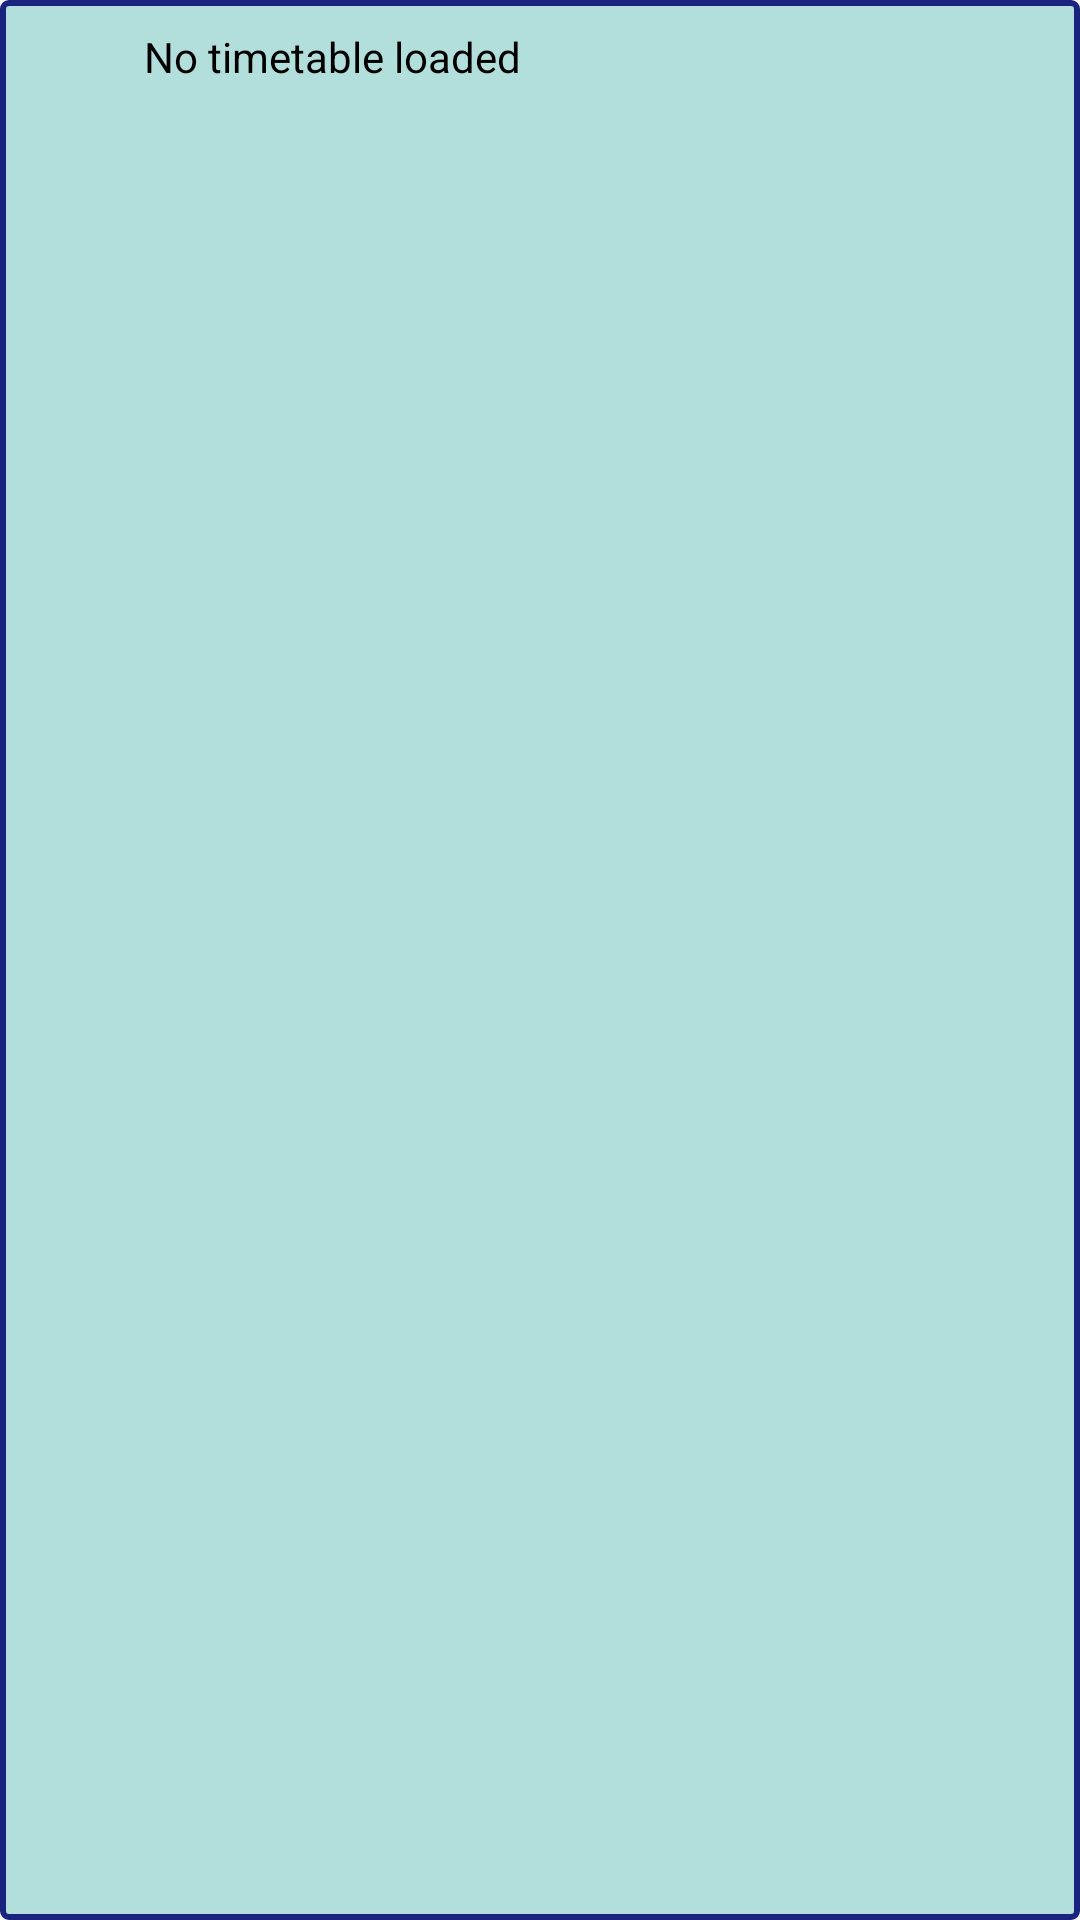

This screen was rendered from an Android layout file. Write that file and the resources it references.
<!-- AndroidManifest.xml: application theme AppTheme -->
<!-- res/layout/widget.xml -->
<?xml version="1.0" encoding="utf-8"?>
<LinearLayout xmlns:android="http://schemas.android.com/apk/res/android"
    xmlns:tools="http://schemas.android.com/tools"
    android:id="@+id/widgetContainer"
    android:layout_width="match_parent"
    android:layout_height="match_parent"
    android:background="@drawable/widget_bg"
    android:orientation="vertical"
    android:paddingHorizontal="8dp"
    android:paddingVertical="4dp">

    <LinearLayout
        android:layout_width="match_parent"
        android:layout_height="30dp"
        android:orientation="horizontal"
        android:paddingHorizontal="40dp">

        <TextView
            android:id="@+id/widgetTitle"
            style="@style/WidgetTitle"
            android:layout_width="wrap_content"
            android:layout_height="wrap_content"
            android:layout_gravity="center_vertical"
            android:text="@string/widget_placeholder" />
    </LinearLayout>

    <ListView
        android:id="@+id/widget_content_target"
        android:layout_width="match_parent"
        android:layout_height="wrap_content"
        android:divider="#666"
        android:dividerHeight="1px"
        android:orientation="vertical"
        tools:listitem="@layout/single_departure" />
</LinearLayout>
<!-- res/layout/single_departure.xml (included above) -->
<?xml version="1.0" encoding="utf-8"?>
<LinearLayout xmlns:android="http://schemas.android.com/apk/res/android"
    android:layout_width="match_parent"
    android:layout_height="wrap_content"
    android:paddingVertical="1dp">

    <TextView
        android:id="@+id/sd_tvRouteName"
        style="@style/RouteNameShort"
        android:layout_width="wrap_content"
        android:layout_height="wrap_content"
        android:layout_marginStart="8dp"
        android:layout_weight="0"
        android:padding="4dp"
        android:text="@string/placeholder_route_name" />

    <TextView
        android:id="@+id/sd_tvHeadsign"
        style="@style/SingleDepartureText"
        android:layout_width="match_parent"
        android:layout_height="wrap_content"
        android:layout_marginStart="20dp"
        android:layout_marginEnd="20dp"
        android:layout_weight="1"
        android:text="@string/placeholder_route_destination" />

    <LinearLayout
        android:layout_width="wrap_content"
        android:layout_height="match_parent"
        android:layout_marginEnd="20dp"
        android:orientation="horizontal"
        android:padding="4dp">

        <TextView
            android:id="@+id/sd_tvDepartureScheduled"
            style="@style/SingleDepartureText"
            android:layout_width="wrap_content"
            android:layout_height="wrap_content"
            android:text="@string/placeholder_scheduled_departure" />

        <TextView
            android:id="@+id/sd_tvDepartureRealtime"
            style="@style/SingleDepartureText"
            android:layout_width="55dp"
            android:layout_height="wrap_content"
            android:layout_marginStart="3dp"
            android:text="@string/placeholder_realtime_departure" />
    </LinearLayout>
</LinearLayout>
<!-- resources referenced by this layout -->
<resources>
  <!-- drawable widget_bg (drawable) -->
  <?xml version="1.0" encoding="utf-8"?>
  <shape xmlns:android="http://schemas.android.com/apk/res/android"
      android:shape="rectangle" >
  
      
      <solid
          android:color="#B2DFDB" >
      </solid>
  
      
      <stroke
          android:width="2dp"
          android:color="#1A237E" >
      </stroke>
  
      
      <corners
          android:radius="2dp"   >
      </corners>
  
  </shape>
  <string name="placeholder_realtime_departure">(12:22)</string>
  <string name="placeholder_route_destination">Herttoniemi</string>
  <string name="placeholder_route_name">80</string>
  <string name="placeholder_scheduled_departure">12:20</string>
  <string name="widget_placeholder">No timetable loaded</string>
  <style name="RouteNameShort" parent="TextAppearance.AppCompat">
          <item name="android:textColor">#fff</item>
          <item name="android:background">@drawable/routename_bg</item>
      </style>
  <style name="SingleDepartureText" parent="TextAppearance.AppCompat">
          <item name="android:textColor">#000</item>
      </style>
  <style name="WidgetTitle" parent="TextAppearance.AppCompat">
          <item name="android:textColor">#000</item>
      </style>
  <style name="AppTheme" parent="Theme.AppCompat.Light.DarkActionBar">
          
          <item name="colorPrimary">@color/colorPrimary</item>
          <item name="colorPrimaryDark">@color/colorPrimaryDark</item>
          <item name="colorAccent">@color/colorAccent</item>
      </style>
  <!-- drawable routename_bg (drawable) -->
  <?xml version="1.0" encoding="utf-8"?>
  <shape xmlns:android="http://schemas.android.com/apk/res/android"
      android:shape="rectangle" >
      <corners android:radius="4dp" />
  
      
      <solid
          android:color="#007ac9" >
      </solid>
  </shape>
  <!-- not gathered from this repository: default colours our renderer supplied (Android Studio template values) -->
  <color name="colorPrimary">#FF6200EE</color>
  <color name="colorPrimaryDark">#FF3700B3</color>
  <color name="colorAccent">#FF03DAC5</color>
</resources>
